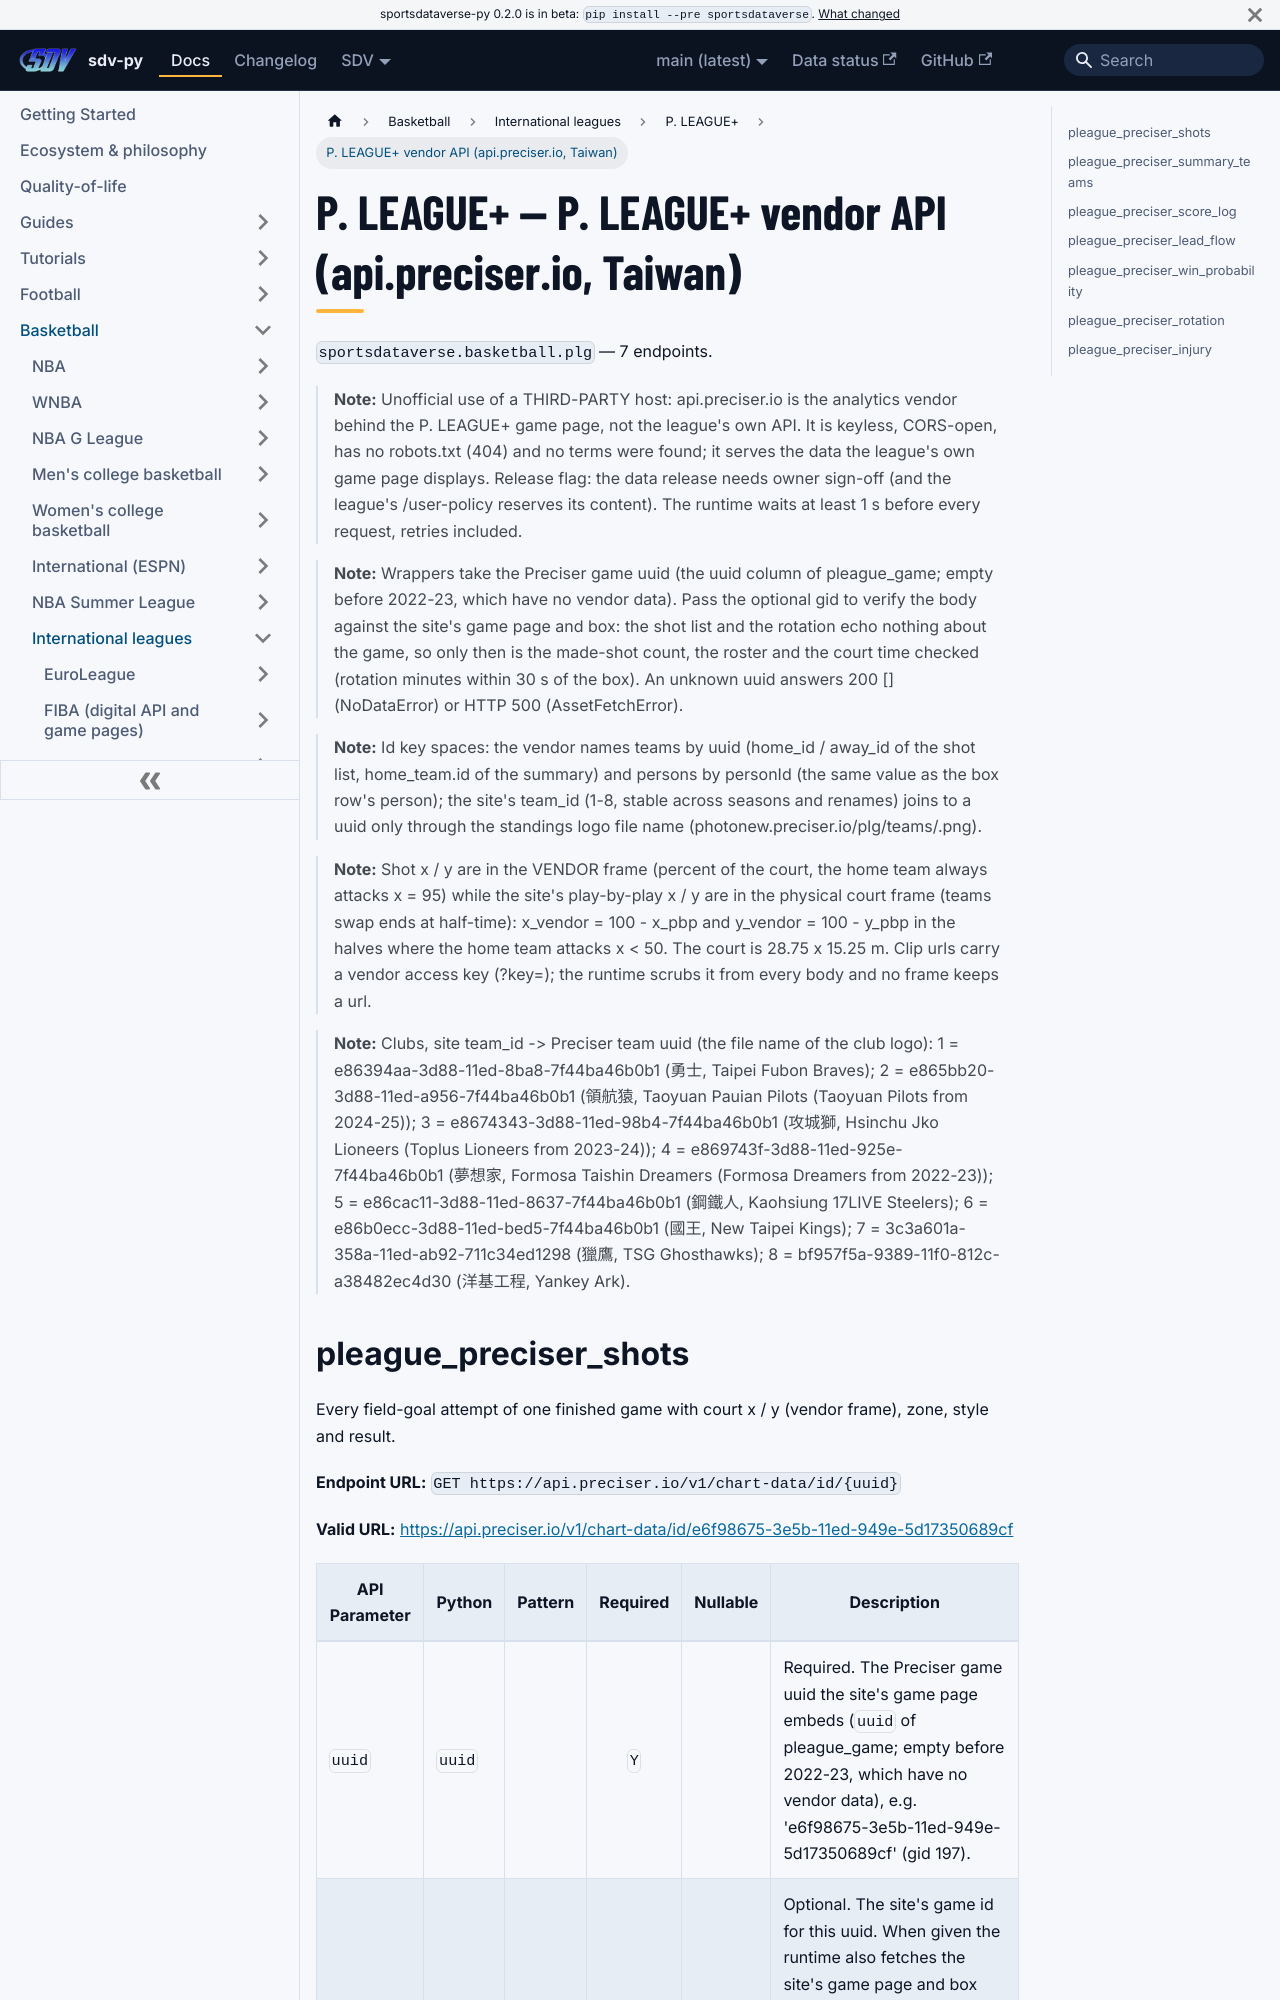

repository: sportsdataverse/sportsdataverse-py · page: docs/plg/reference/pleague_preciser/index.html · generator: docusaurus

---
title: P. LEAGUE+ — P. LEAGUE+ vendor API (api.preciser.io, Taiwan)
sidebar_label: P. LEAGUE+ vendor API (api.preciser.io, Taiwan)
description: "P. LEAGUE+ — P. LEAGUE+ vendor API (api.preciser.io, Taiwan) — endpoint reference in sdv-py, the SportsDataverse Python package."
sidebar_position: 11
toc_max_heading_level: 2
---
